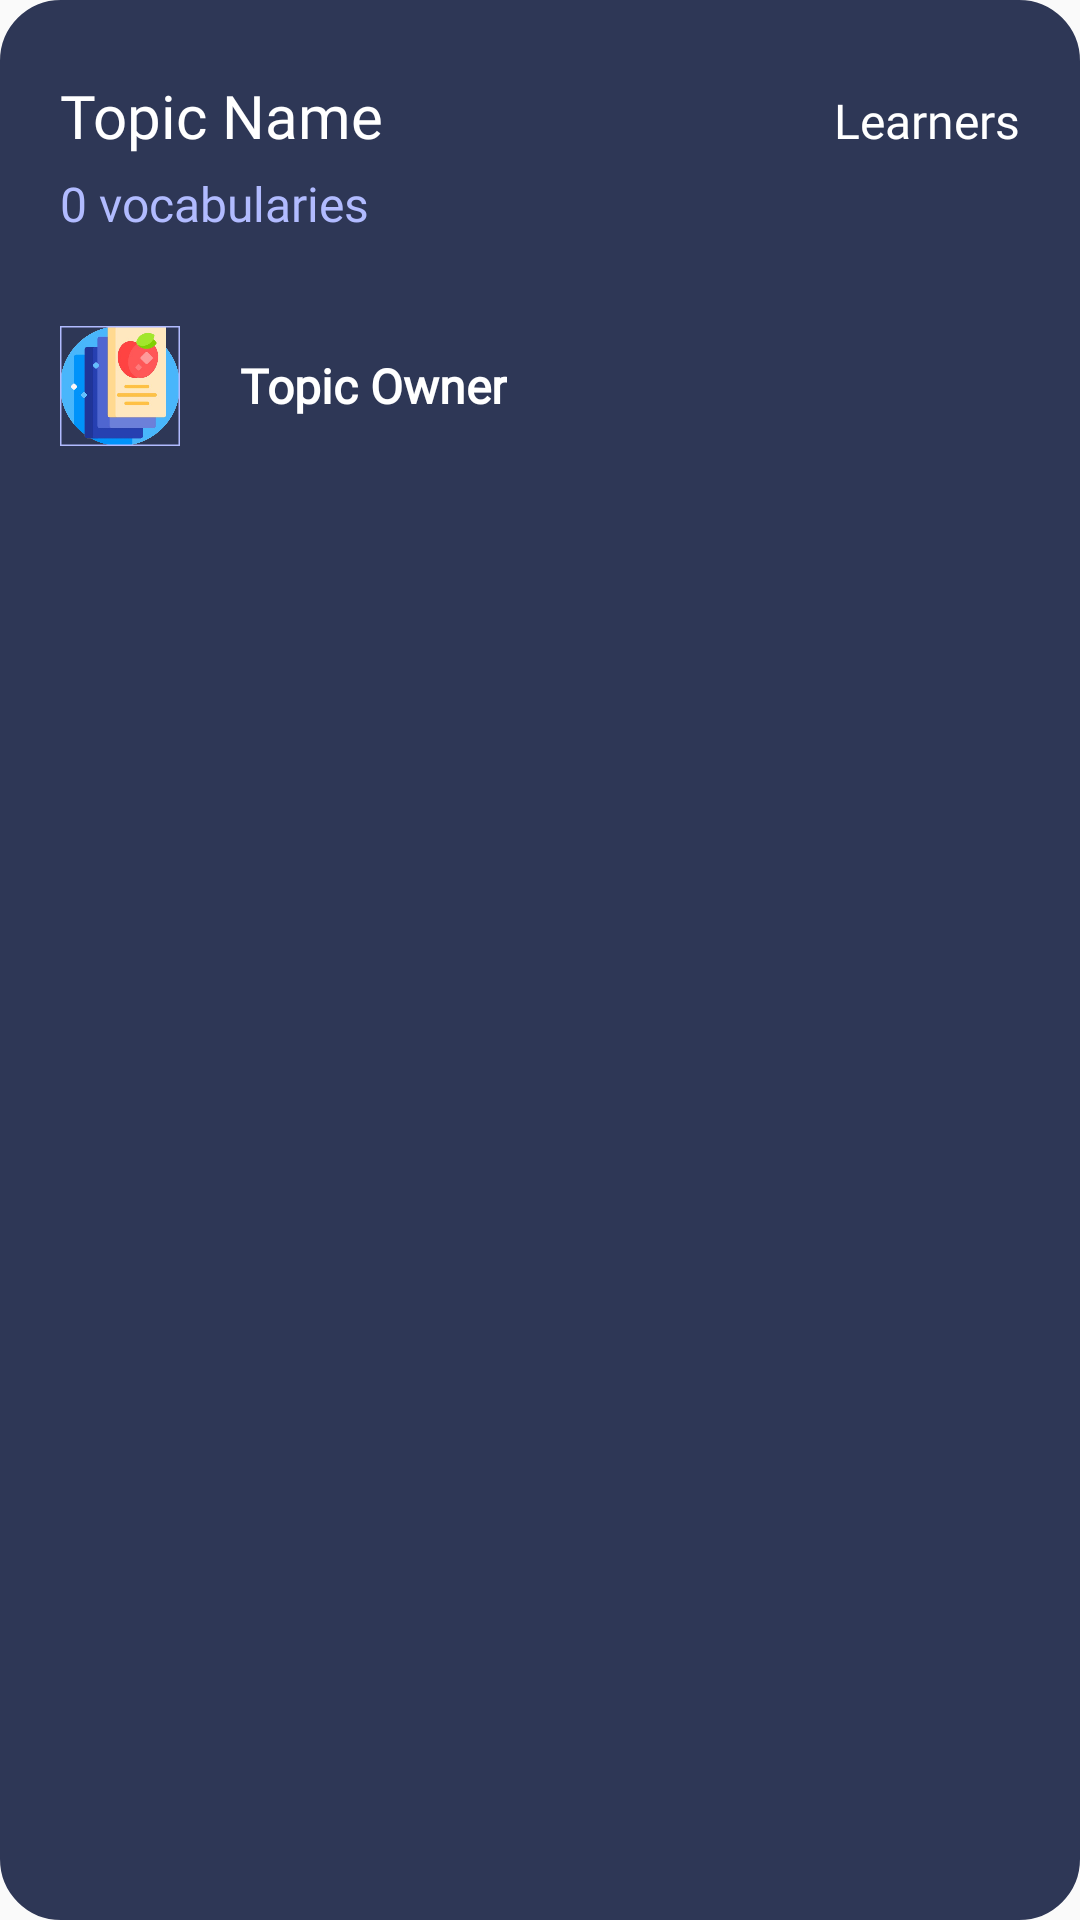

Layout XML and referenced resources for this Android screen:
<!-- AndroidManifest.xml: application theme Theme.Flashcard -->
<!-- res/layout/topic_home_item.xml -->
<?xml version="1.0" encoding="utf-8"?>
<LinearLayout xmlns:android="http://schemas.android.com/apk/res/android"
    android:orientation="vertical"
    android:paddingHorizontal="20dp"
    android:paddingVertical="25dp"
    android:layout_width="match_parent"
    android:clickable="true"
    android:background="@drawable/topic_bg"
    android:layout_marginHorizontal="15dp"
    android:layout_marginVertical="5dp"
    xmlns:app="http://schemas.android.com/apk/res-auto"
    android:layout_height="match_parent">
    <LinearLayout
        android:orientation="horizontal"
        android:layout_width="match_parent"
        android:layout_height="wrap_content">
        <TextView
            android:id="@+id/topicItemNameTxt"
            android:text="Topic Name"
            android:textSize="20sp"
            android:fontFamily="@font/bevietnampro_bold"
            android:textColor="@color/primary_text_color"
            android:layout_width="0dp"
            android:layout_weight="1"
            android:layout_height="wrap_content"/>
        <TextView
            android:id="@+id/learnerCount"
            android:textSize="16sp"
            android:fontFamily="@font/bevietnampro_bold"
            android:textColor="@color/primary_text_color"
            android:text="Learners"
            android:layout_width="wrap_content"
            android:layout_height="wrap_content"/>
    </LinearLayout>
    <TextView
        android:layout_marginTop="5dp"
        android:id="@+id/termsCount"
        android:text="0 vocabularies"
        android:fontFamily="@font/bevietnampro_bold"
        android:textSize="16sp"
        android:textColor="@color/tertiary_text_color"
        android:layout_width="wrap_content"
        android:layout_height="wrap_content"/>

    <LinearLayout
        android:orientation="horizontal"
        android:layout_marginTop="30dp"
        android:gravity="center_vertical"
        android:layout_width="match_parent"
        android:layout_height="wrap_content">
        <com.google.android.material.imageview.ShapeableImageView
            android:layout_gravity="center_horizontal"
            android:id="@+id/topicUserImg"
            android:scaleType="centerCrop"
            app:srcCompat="@drawable/flashcard_icon"
            app:shapeAppearanceOverlay="@style/circle"
            app:strokeWidth="1dp"
            app:strokeColor="@color/tertiary_text_color"
            android:layout_width="40dp"
            android:layout_height="40dp"/>

        <TextView
            android:id="@+id/topicUserName"
            android:text="Topic Owner"
            android:textColor="@color/white"
            android:fontFamily="@font/bevietnampro_bold"
            android:layout_marginStart="20dp"
            android:textSize="16sp"
            android:textStyle="bold"
            android:layout_width="wrap_content"
            android:layout_height="wrap_content"/>
    </LinearLayout>
</LinearLayout>
<!-- resources referenced by this layout -->
<resources>
  <color name="primary_text_color">#ffffff</color>
  <color name="tertiary_text_color">#B1BBFF</color>
  <color name="white">#FFFFFFFF</color>
  <!-- drawable flashcard_icon: png bitmap (drawable, 120127 bytes) -->
  <!-- drawable topic_bg (drawable) -->
  <?xml version="1.0" encoding="utf-8"?>
  <ripple android:color="@color/primary_color"
      xmlns:android="http://schemas.android.com/apk/res/android">
      <item android:id="@android:id/mask">
          <shape android:shape="rectangle">
              <corners android:radius="20dp"/>
              <stroke android:width="0.5dp" android:color="@color/secondary_color"/>
              <solid android:color="@color/tertiary_text_color"/>
          </shape>
      </item>
      <item>
          <shape android:shape="rectangle" xmlns:android="http://schemas.android.com/apk/res/android">
              <solid android:color="@color/secondary_color"/>
              <stroke android:width="0.5dp" android:color="@color/secondary_color"/>
              <corners android:radius="20dp"/>
          </shape>
      </item>
  </ripple>
  <style name="Theme.Flashcard" parent="Theme.MaterialComponents.DayNight.NoActionBar.Bridge">
          
          <item name="colorPrimary">@color/primary_text_color</item>
          <item name="colorPrimaryVariant">@color/purple_700</item>
          <item name="colorAccent">@color/white</item>
          
          <item name="colorSecondary">@color/teal_200</item>
          <item name="colorSecondaryVariant">@color/teal_700</item>
          <item name="colorOnSecondary">@color/default_item</item>
          
          <item name="android:statusBarColor">?attr/colorPrimaryVariant</item>
          <item name="colorSurface">@color/secondary_indicator</item>
          
      </style>
  <color name="primary_color">#0A082F</color>
  <color name="secondary_color">#2E3756</color>
  <color name="purple_700">#FF3700B3</color>
  <color name="teal_200">#FF03DAC5</color>
  <color name="teal_700">#FF018786</color>
  <color name="default_item">#5F5E80</color>
  <color name="secondary_indicator">#DCDFE9</color>
</resources>
